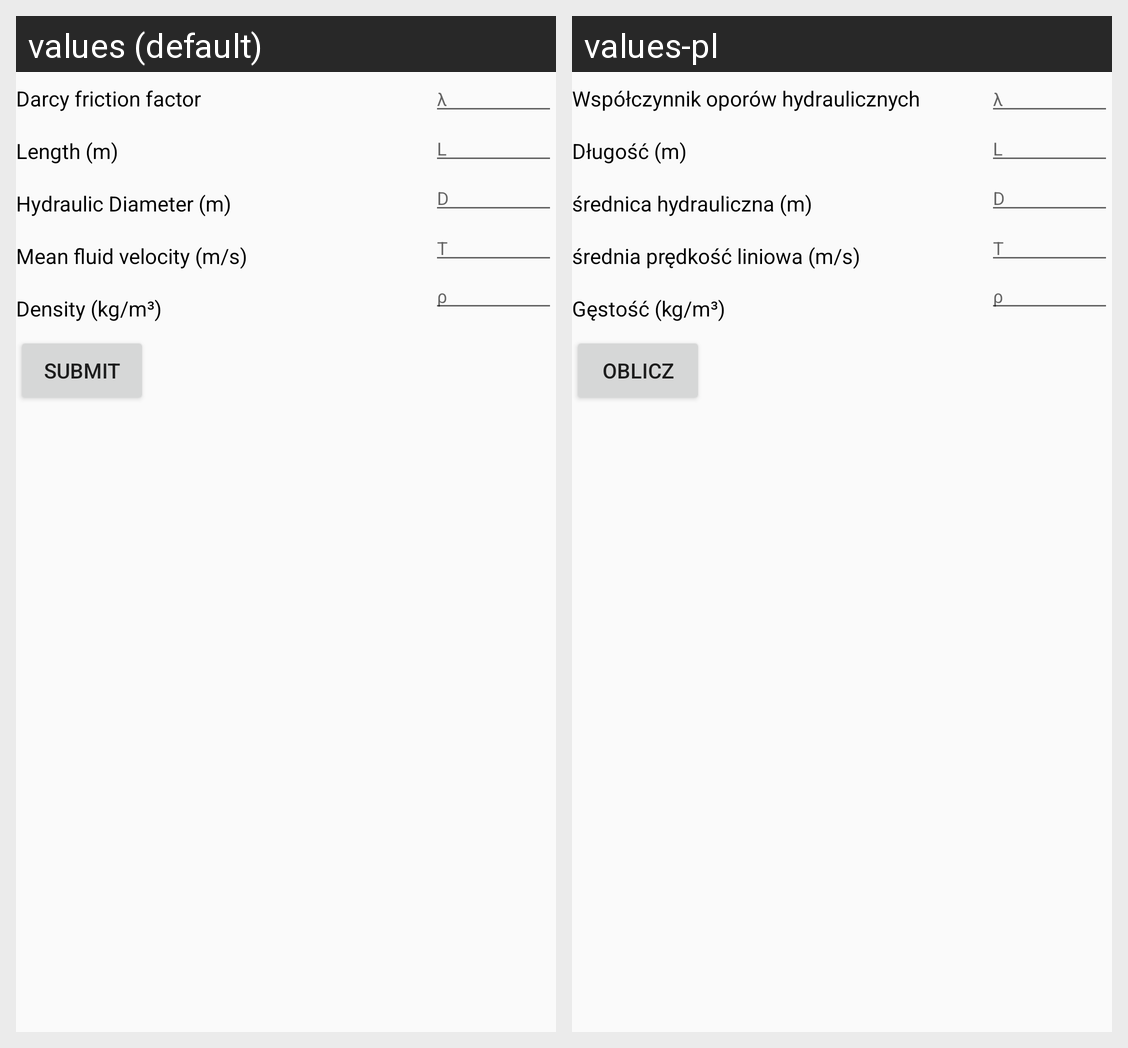

The same Android screen rendered under two of its app's locales, left to right. List the strings drawn on it with the default value and each locale's translation.
Android screen res/layout/darcy_weisbach_equation.xml rendered under 2 locales, left to right: values (default), values-pl. Device: Nexus 5 (rendered at 1080×1920; each locale shown at half size, 540×960, under a caption strip naming it); theme AppTheme.
Strings drawn on this screen, with the default value and each locale's value (text and hints the layout hard-codes, and strings that could not be matched under every locale, appear in the picture but are not listed):

darcy_friction_factor
  values: Darcy friction factor
  values-pl: Współczynnik oporów hydraulicznych

length
  values: Length (m)
  values-pl: Długość (m)

hydraulic_diameter
  values: Hydraulic Diameter (m)
  values-pl: średnica hydrauliczna (m)

mean_fluid_velocity
  values: Mean fluid velocity (m/s)
  values-pl: średnia prędkość liniowa (m/s)

density
  values: Density (kg/m³)
  values-pl: Gęstość (kg/m³)

submit
  values: submit
  values-pl: Oblicz

temperature_hint
  values: T
  values-pl: T
